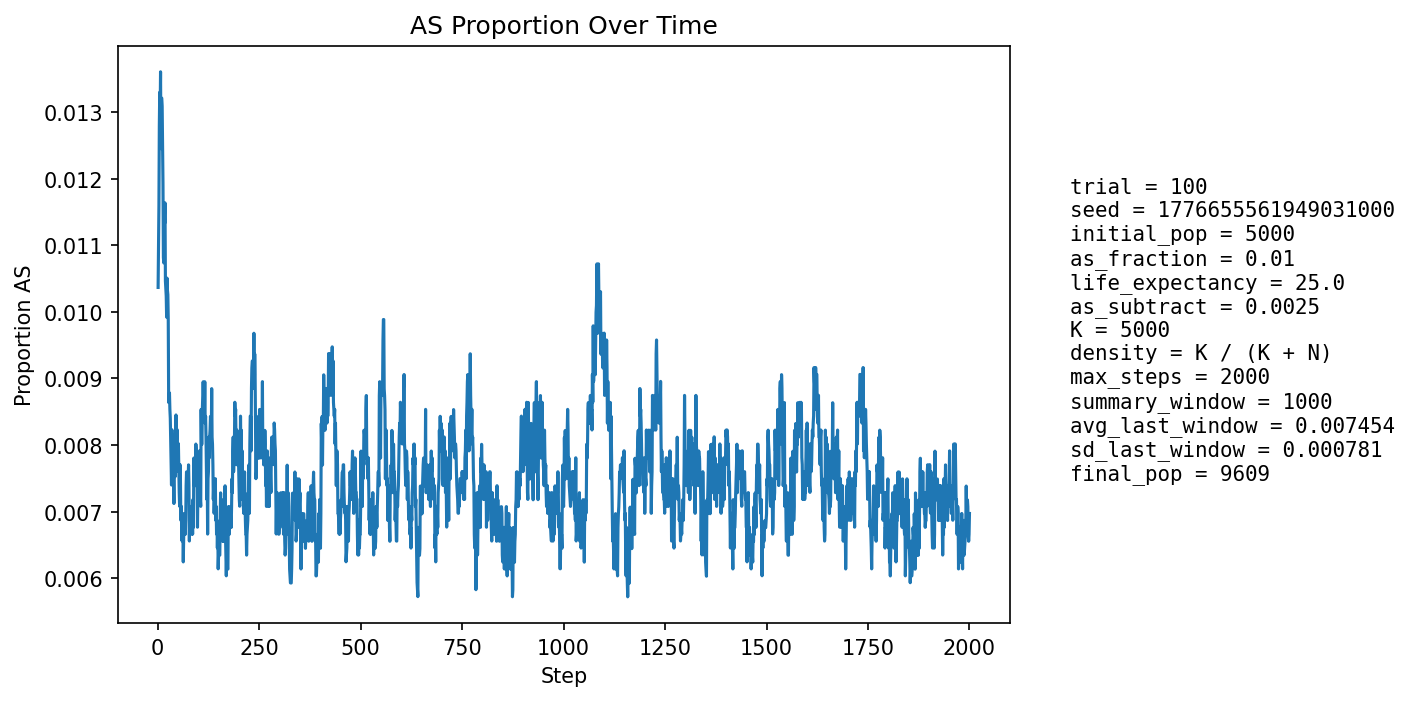

The file beside this chart, header and first rows:
step, population_size, births, newborn_AA, newborn_AS, newborn_SS, prop_newborn_AA, prop_newborn_AS, prop_newborn_SS, prop_repro_AA, prop_repro_AS, prop_AS_population
1, 5402, 1292, 1279, 13, 0, 0.9899, 0.01006, 0.0, 0.9915, 0.008511, 0.01037
2, 5600, 1248, 1236, 12, 0, 0.9904, 0.009615, 0.0, 0.9904, 0.00963, 0.01107
3, 5778, 1230, 1219, 11, 0, 0.9911, 0.008943, 0.0, 0.9893, 0.01074, 0.0116
4, 5940, 1218, 1199, 19, 0, 0.9844, 0.0156, 0.0, 0.9867, 0.01333, 0.01279
5, 6167, 1294, 1272, 21, 1, 0.983, 0.01623, 0.0007728, 0.9866, 0.01342, 0.0133
6, 6394, 1342, 1325, 17, 0, 0.9873, 0.01267, 0.0, 0.9877, 0.01235, 0.01298
7, 6616, 1377, 1355, 22, 0, 0.984, 0.01598, 0.0, 0.9882, 0.01179, 0.0136
8, 6827, 1401, 1387, 14, 0, 0.99, 0.009993, 0.0, 0.9877, 0.01229, 0.01245
9, 7046, 1435, 1412, 22, 1, 0.984, 0.01533, 0.0006969, 0.9876, 0.01237, 0.0132
10, 7268, 1473, 1452, 21, 0, 0.9857, 0.01426, 0.0, 0.9876, 0.0124, 0.01321
11, 7488, 1507, 1487, 20, 0, 0.9867, 0.01327, 0.0, 0.987, 0.01298, 0.01309
12, 7702, 1537, 1520, 17, 0, 0.9889, 0.01106, 0.0, 0.9878, 0.01224, 0.01246
13, 7880, 1539, 1523, 16, 0, 0.9896, 0.0104, 0.0, 0.9875, 0.01254, 0.01193
14, 8044, 1552, 1540, 12, 0, 0.9923, 0.007732, 0.0, 0.9875, 0.0125, 0.01082
15, 8198, 1571, 1555, 16, 0, 0.9898, 0.01018, 0.0, 0.9878, 0.0122, 0.01073
16, 8347, 1595, 1570, 25, 0, 0.9843, 0.01567, 0.0, 0.9881, 0.01188, 0.01162
17, 8475, 1609, 1588, 21, 0, 0.9869, 0.01305, 0.0, 0.9884, 0.01164, 0.01133
18, 8594, 1619, 1597, 22, 0, 0.9864, 0.01359, 0.0, 0.9895, 0.01054, 0.01164
19, 8699, 1629, 1616, 13, 0, 0.992, 0.00798, 0.0, 0.9898, 0.01016, 0.01046
20, 8798, 1640, 1623, 17, 0, 0.9896, 0.01037, 0.0, 0.9895, 0.01046, 0.01034
21, 8889, 1648, 1630, 18, 0, 0.9891, 0.01092, 0.0, 0.9899, 0.01011, 0.01024
22, 8971, 1657, 1642, 15, 0, 0.9909, 0.009053, 0.0, 0.9894, 0.01065, 0.009921
23, 9042, 1662, 1641, 21, 0, 0.9874, 0.01264, 0.0, 0.9897, 0.01033, 0.01051
24, 9106, 1667, 1649, 18, 0, 0.9892, 0.0108, 0.0, 0.9895, 0.01046, 0.01032
25, 9163, 1673, 1655, 18, 0, 0.9892, 0.01076, 0.0, 0.9896, 0.01038, 0.01026
26, 9214, 1678, 1662, 16, 0, 0.9905, 0.009535, 0.0, 0.9899, 0.0101, 0.009876
27, 9260, 1682, 1676, 6, 0, 0.9964, 0.003567, 0.0, 0.9898, 0.01024, 0.008639
28, 9301, 1686, 1670, 16, 0, 0.9905, 0.00949, 0.0, 0.9902, 0.009775, 0.008709
29, 9336, 1689, 1672, 17, 0, 0.9899, 0.01007, 0.0, 0.9905, 0.009524, 0.008783
30, 9370, 1691, 1675, 16, 0, 0.9905, 0.009462, 0.0, 0.9909, 0.009074, 0.008538
31, 9399, 1694, 1679, 15, 0, 0.9911, 0.008855, 0.0, 0.992, 0.008012, 0.008405
32, 9423, 1696, 1684, 12, 0, 0.9929, 0.007075, 0.0, 0.992, 0.007987, 0.008065
33, 9441, 1698, 1686, 12, 0, 0.9929, 0.007067, 0.0, 0.9918, 0.008167, 0.007732
34, 9459, 1699, 1688, 10, 1, 0.9935, 0.005886, 0.0005886, 0.9921, 0.007949, 0.0074
35, 9478, 1701, 1680, 21, 0, 0.9877, 0.01235, 0.0, 0.9919, 0.008132, 0.00823
36, 9498, 1702, 1691, 11, 0, 0.9935, 0.006463, 0.0, 0.9923, 0.007709, 0.007791
37, 9513, 1704, 1691, 13, 0, 0.9924, 0.007629, 0.0, 0.9923, 0.007691, 0.007674
38, 9525, 1705, 1692, 13, 0, 0.9924, 0.007625, 0.0, 0.9927, 0.007274, 0.007664
39, 9535, 1705, 1693, 12, 0, 0.993, 0.007038, 0.0, 0.9921, 0.007874, 0.007551
40, 9547, 1706, 1698, 8, 0, 0.9953, 0.004689, 0.0, 0.9923, 0.007663, 0.007123
41, 9553, 1707, 1688, 19, 0, 0.9889, 0.01113, 0.0, 0.9921, 0.007852, 0.007956
42, 9561, 1709, 1691, 18, 0, 0.9895, 0.01053, 0.0, 0.9922, 0.007842, 0.008158
43, 9567, 1709, 1699, 10, 0, 0.9941, 0.005851, 0.0, 0.9926, 0.007436, 0.007526
44, 9575, 1709, 1692, 17, 0, 0.9901, 0.009947, 0.0, 0.993, 0.00703, 0.008146
45, 9584, 1710, 1693, 17, 0, 0.9901, 0.009942, 0.0, 0.9922, 0.007825, 0.008452
46, 9591, 1710, 1699, 11, 0, 0.9936, 0.006433, 0.0, 0.9918, 0.00822, 0.008028
47, 9596, 1711, 1697, 14, 0, 0.9918, 0.008182, 0.0, 0.992, 0.00801, 0.008233
48, 9599, 1711, 1697, 14, 0, 0.9918, 0.008182, 0.0, 0.9914, 0.008607, 0.00823
49, 9599, 1711, 1698, 13, 0, 0.9924, 0.007598, 0.0, 0.9912, 0.008807, 0.007917
50, 9601, 1711, 1701, 10, 0, 0.9942, 0.005845, 0.0, 0.9918, 0.008208, 0.007603
51, 9600, 1711, 1693, 18, 0, 0.9895, 0.01052, 0.0, 0.9918, 0.008207, 0.008021
52, 9601, 1711, 1698, 13, 0, 0.9924, 0.007598, 0.0, 0.9922, 0.007808, 0.007603
53, 9602, 1710, 1699, 11, 0, 0.9936, 0.006433, 0.0, 0.9926, 0.007407, 0.00729
54, 9603, 1711, 1701, 10, 0, 0.9942, 0.005845, 0.0, 0.993, 0.007004, 0.007081
55, 9604, 1711, 1694, 17, 0, 0.9901, 0.009936, 0.0, 0.9924, 0.007603, 0.007705
56, 9604, 1711, 1699, 12, 0, 0.993, 0.007013, 0.0, 0.9924, 0.007603, 0.007497
57, 9604, 1711, 1705, 6, 0, 0.9965, 0.003507, 0.0, 0.9926, 0.007404, 0.006872
58, 9603, 1711, 1698, 13, 0, 0.9924, 0.007598, 0.0, 0.9926, 0.007403, 0.007081
59, 9604, 1711, 1701, 10, 0, 0.9942, 0.005845, 0.0, 0.9922, 0.007805, 0.006768
60, 9604, 1711, 1702, 9, 0, 0.9947, 0.00526, 0.0, 0.9926, 0.007404, 0.00656
... 1,940 more rows
